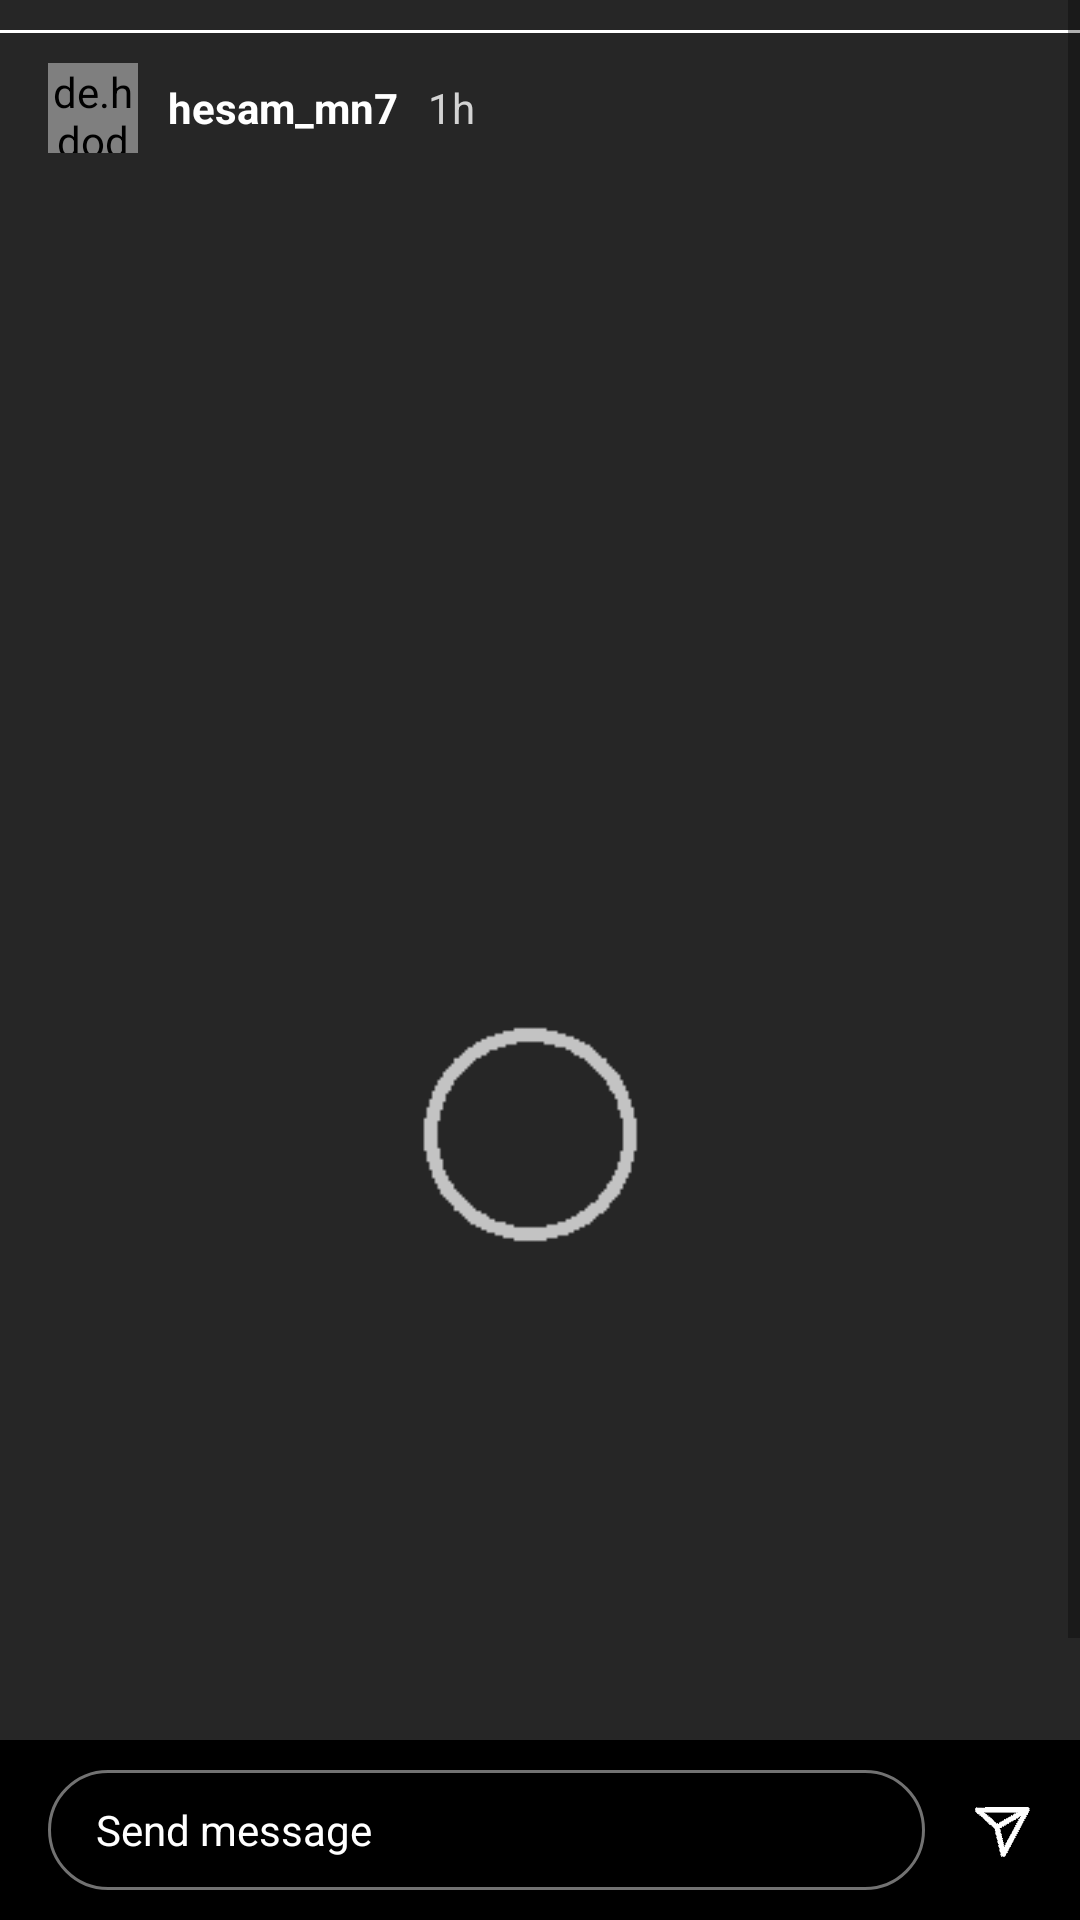

Layout XML and referenced resources for this Android screen:
<!-- AndroidManifest.xml: application theme Theme.InstagramHesam -->
<!-- res/layout/activity_story.xml -->
<?xml version="1.0" encoding="utf-8"?>
<androidx.constraintlayout.widget.ConstraintLayout xmlns:android="http://schemas.android.com/apk/res/android"
    xmlns:app="http://schemas.android.com/apk/res-auto"
    xmlns:tools="http://schemas.android.com/tools"
    android:layout_width="match_parent"
    android:layout_height="match_parent"
    tools:context=".View.Activity.StoryActivity"
    android:background="@color/black">

    <ScrollView
        android:layout_width="match_parent"
        android:layout_height="wrap_content"
        app:layout_constraintTop_toTopOf="parent"
        >
        <androidx.constraintlayout.widget.ConstraintLayout
            android:layout_width="match_parent"
            android:layout_height="match_parent">

            <ImageView
                android:id="@+id/imgStory"
                android:layout_width="match_parent"
                android:layout_height="750dp"
                android:src="@drawable/load_story"
                android:scaleType="centerCrop"
                app:layout_constraintTop_toTopOf="parent"
                />

            <View
                android:id="@+id/view11"
                android:layout_width="match_parent"
                android:layout_height="1dp"
                app:layout_constraintTop_toTopOf="parent"
                android:layout_marginTop="10dp"
                android:background="@color/white"/>

            <LinearLayout
                android:layout_width="match_parent"
                android:layout_height="wrap_content"
                android:orientation="horizontal"
                app:layout_constraintTop_toBottomOf="@id/view11"
                android:layout_marginTop="10dp"
                android:layout_marginLeft="16sp">
                <de.hdodenhof.circleimageview.CircleImageView
                    android:id="@+id/imgProfilestoryy"
                    android:layout_width="30dp"
                    android:layout_height="30dp"
                    android:src="@mipmap/ic_launcher"
                    android:gravity="center"
                    android:layout_gravity="center"/>
                <TextView
                    android:id="@+id/titlestoryy"
                    android:layout_width="wrap_content"
                    android:layout_height="wrap_content"
                    android:textStyle="bold"
                    android:text="hesam_mn7"
                    android:gravity="center"
                    android:layout_gravity="center"
                    android:layout_marginLeft="10dp"
                    android:textColor="@color/white"/>
                <TextView
                    android:id="@+id/timeStory"
                    android:layout_width="wrap_content"
                    android:layout_height="wrap_content"
                    android:text="1h"
                    android:gravity="center"
                    android:layout_gravity="center"
                    android:layout_marginLeft="10dp"
                    android:textColor="#D3D3D3"/>

            </LinearLayout>


        </androidx.constraintlayout.widget.ConstraintLayout>
    </ScrollView>

    <LinearLayout
        android:layout_width="match_parent"
        android:layout_height="60dp"
        android:background="@color/black"
        android:orientation="horizontal"
        app:layout_constraintBottom_toBottomOf="parent">

        <EditText
            android:layout_width="0dp"
            android:layout_weight="15"
            android:layout_height="match_parent"
            android:background="@drawable/border_edittext_chat"
            android:layout_gravity="center"
            android:layout_marginLeft="16dp"
            android:layout_marginTop="10dp"
            android:layout_marginBottom="10dp"
            android:hint="Send message"
            android:textColorHint="@color/white"
            android:paddingLeft="16dp"
            android:paddingRight="16dp"
            android:textSize="14dp"
            android:textColor="@color/white"/>
        <ImageView
            android:id="@+id/imgShare"
            android:layout_width="0dp"
            android:layout_weight="1"
            android:layout_height="20dp"
            android:layout_gravity="center"
            android:src="@drawable/sendinstawhite"
            android:layout_margin="16dp"/>

    </LinearLayout>





</androidx.constraintlayout.widget.ConstraintLayout>
<!-- resources referenced by this layout -->
<resources>
  <color name="black">#FF000000</color>
  <color name="white">#FFFFFFFF</color>
  <!-- drawable border_edittext_chat (drawable) -->
  <?xml version="1.0" encoding="utf-8"?>
  <selector xmlns:android="http://schemas.android.com/apk/res/android">
  
  
  
      <item >
  
          <shape android:shape="rectangle"
  
              >
  
              <stroke
                  android:width="1dp"
                  android:color="@color/normal_text_color"/>
  
              <corners android:radius="60dp"
                  android:bottomLeftRadius="30dp"
                  android:bottomRightRadius="30dp"
                  android:topLeftRadius="30dp"
                  android:topRightRadius="30dp"
                  />
  
  
  
  
          </shape>
  
      </item>
  
  
  </selector>
  <!-- drawable load_story: png bitmap (drawable, 4206 bytes) -->
  <!-- drawable sendinstawhite: png bitmap (drawable, 5543 bytes) -->
  <style name="Theme.InstagramHesam" parent="Theme.MaterialComponents.Light.DarkActionBar">
          
          <item name="colorPrimary">@color/black</item>
          <item name="colorPrimaryVariant">@color/black</item>
          <item name="colorOnPrimary">@color/white</item>
          
          <item name="colorSecondary">@color/insta_blue</item>
          <item name="colorSecondaryVariant">@color/teal_700</item>
          <item name="colorOnSecondary">@color/black</item>
          
          <item name="android:statusBarColor" tools:targetApi="l">?attr/colorPrimaryVariant</item>
          
  
          <item name="textAllCaps">false</item>
          <item name="windowNoTitle">true</item>
  
  
      </style>
  <color name="normal_text_color">#727272</color>
  <color name="insta_blue">#0195f7</color>
  <color name="teal_700">#FF018786</color>
</resources>
